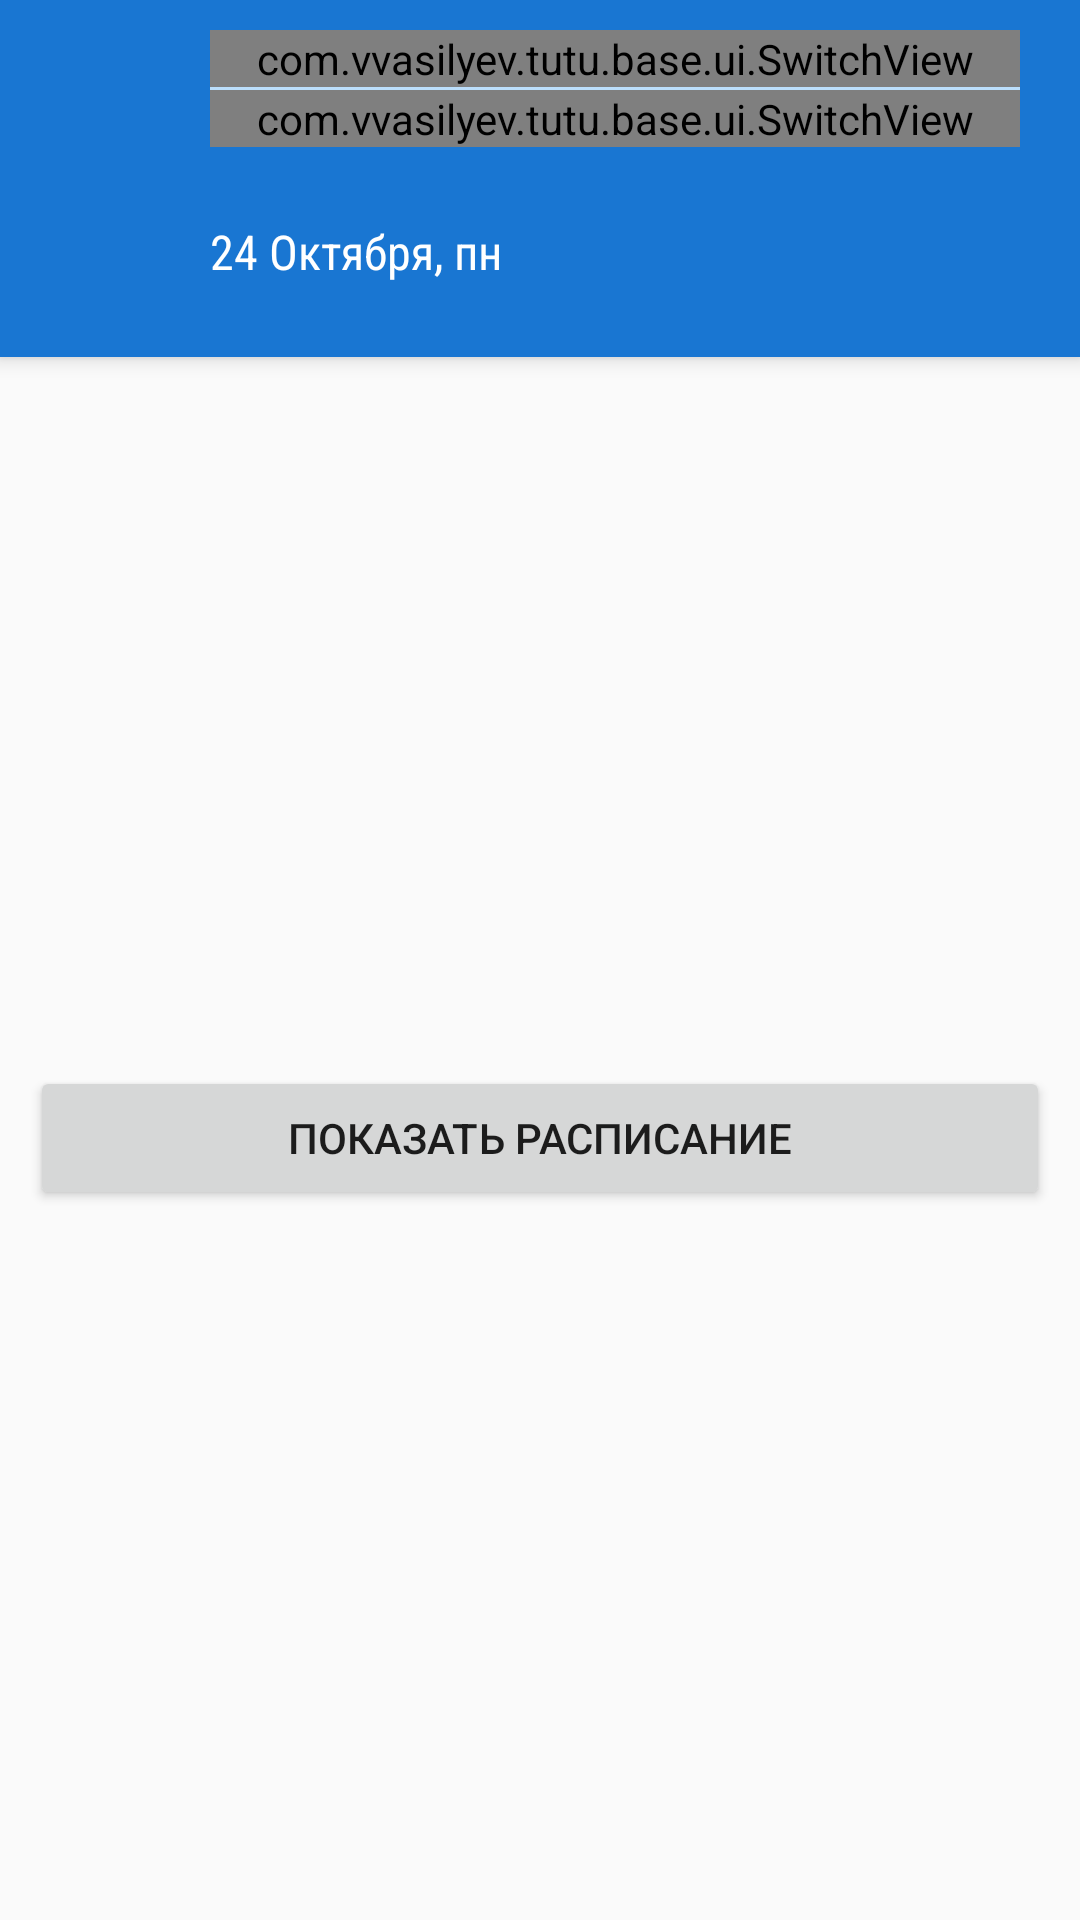

The Android layout XML behind this screen, and the referenced resources:
<!-- AndroidManifest.xml: application theme AppTheme -->
<!-- res/layout/fragment_form.xml -->
<?xml version="1.0" encoding="utf-8"?>
<LinearLayout xmlns:android="http://schemas.android.com/apk/res/android"
    xmlns:app="http://schemas.android.com/apk/res-auto"
    xmlns:tools="http://schemas.android.com/tools"
    android:layout_width="match_parent"
    android:layout_height="match_parent"
    android:orientation="vertical"
    tools:context=".ui.activity.MainActivity">

    <android.support.v7.widget.CardView
        android:layout_width="match_parent"
        android:layout_height="wrap_content"
        app:cardElevation="4dp"
        app:cardCornerRadius="0dp" >

        <LinearLayout
            android:background="@color/colorPrimary"
            android:paddingLeft="70dp"
            android:paddingRight="20dp"
            android:layout_marginLeft="0dp"
            android:layout_width="match_parent"
            android:layout_height="wrap_content"
            android:orientation="vertical">

            <com.vvasilyev.tutu.base.ui.SwitchView
                android:id="@+id/departingSelector"
                android:layout_width="match_parent"
                android:layout_height="wrap_content"
                android:layout_marginTop="10dp"
                android:background="?android:attr/selectableItemBackground"

                >
                <include layout="@layout/station_selected"/>
                <TextView
                    android:layout_width="match_parent"
                    android:layout_height="wrap_content"
                    android:paddingTop="16dp"
                    android:paddingBottom="16dp"
                    android:text="@string/departing"
                    android:gravity="start|center_vertical"
                    android:textColor="@color/colorForm"
                    style="@style/TextView"
                    android:textSize="24sp"
                    />
            </com.vvasilyev.tutu.base.ui.SwitchView>

            <View
                android:layout_width="match_parent"
                android:layout_height="1dp"
                android:background="@color/colorForm"
                ></View>

            <com.vvasilyev.tutu.base.ui.SwitchView
                android:id="@+id/destinationSelector"
                android:layout_width="match_parent"
                android:layout_height="wrap_content"
                android:background="?android:attr/selectableItemBackground"
                >
                <include layout="@layout/station_selected"/>
                <TextView
                    android:id="@+id/destination"
                    android:layout_width="match_parent"
                    android:layout_height="wrap_content"
                    android:paddingTop="16dp"
                    android:paddingBottom="16dp"
                    android:text="@string/destination"
                    android:gravity="start|center_vertical"
                    android:textColor="@color/colorForm"
                    android:textSize="24sp"
                    style="@style/TextView"
                    />
            </com.vvasilyev.tutu.base.ui.SwitchView>

            <Button
                android:id="@+id/pick_date"
                android:layout_width="match_parent"
                android:layout_height="70dp"
                android:text="24 Октября, пн"
                android:background="?android:attr/selectableItemBackground"
                android:textAllCaps="false"
                android:textStyle="normal"
                android:gravity="start|center_vertical"
                android:textSize="16sp"
                android:textColor="@android:color/white"
                style="@style/TextView"
                />
        </LinearLayout>

    </android.support.v7.widget.CardView>

    <RelativeLayout
        android:layout_width="match_parent"
        android:layout_height="match_parent">
        <Button
            android:id="@+id/display_schedule"
            android:layout_margin="10dp"
            android:layout_width="match_parent"
            android:layout_height="wrap_content"
            android:text="@string/display_schedule"
            android:layout_centerInParent="true"
            />
    </RelativeLayout>


</LinearLayout>
<!-- res/layout/station_selected.xml (included above) -->
<?xml version="1.0" encoding="utf-8"?>
<LinearLayout xmlns:android="http://schemas.android.com/apk/res/android"
    android:orientation="vertical" android:layout_width="match_parent"
    android:layout_height="match_parent"
    android:paddingTop="16dp"
    android:paddingBottom="16dp"
    >
    <TextView
        android:id="@+id/text1"
        android:textSize="18sp"
        android:textColor="@android:color/white"
        android:layout_width="wrap_content"
        android:layout_height="wrap_content"
        style="@style/TextView"
        />
    <TextView
        android:id="@+id/text2"
        android:layout_marginTop="0dp"
        android:textColor="@color/colorForm"
        android:layout_width="wrap_content"
        android:layout_height="wrap_content"
        style="@style/TextView"
        />
</LinearLayout>
<!-- resources referenced by this layout -->
<resources>
  <color name="colorForm">#bbdefb</color>
  <color name="colorPrimary">#1976D2</color>
  <string name="departing">Откуда</string>
  <string name="destination">Kуда</string>
  <string name="display_schedule">Показать расписание</string>
  <style name="TextView">
          <item name="android:fontFamily">sans-serif-condensed</item>
          <item name="android:textSize">@dimen/text_size</item>
      </style>
  <style name="AppTheme" parent="Theme.AppCompat.Light.DarkActionBar">
          
          <item name="colorPrimary">@color/colorPrimary</item>
          <item name="colorPrimaryDark">@color/colorPrimaryDark</item>
          <item name="colorAccent">@color/colorAccent</item>
  
          <item name="searchViewStyle">@style/AppTheme.SearchView</item>
      </style>
  <dimen name="text_size">16sp</dimen>
  <color name="colorPrimaryDark">#303F9F</color>
  <color name="colorAccent">#03A9F4</color>
  <style name="AppTheme.SearchView" parent="Widget.AppCompat.SearchView.ActionBar">
  
      </style>
</resources>
